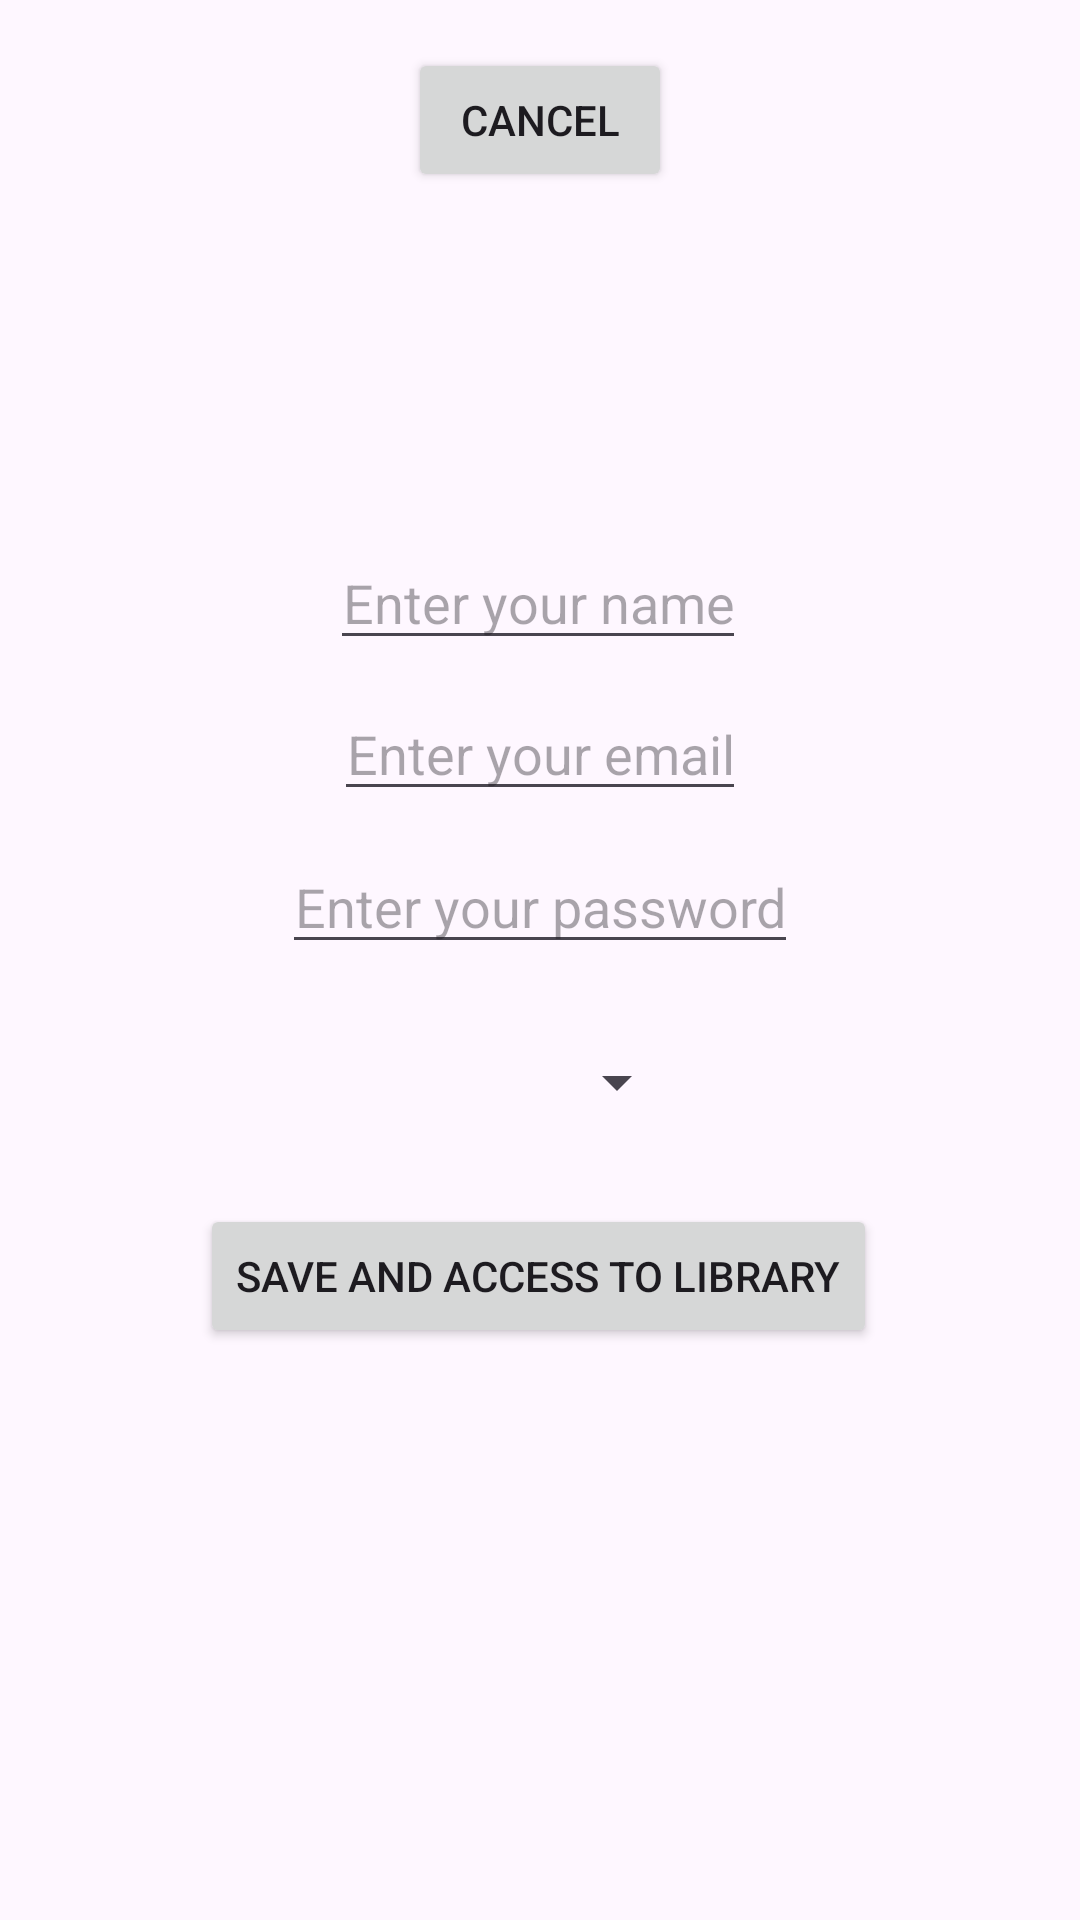

Here is an Android app screen rendered from its layout file. Give the layout XML and the strings, colors and styles it references.
<!-- AndroidManifest.xml: application theme Base.Theme.MyLibrary -->
<!-- res/layout/fragment_second.xml -->
<?xml version="1.0" encoding="utf-8"?>
<androidx.constraintlayout.widget.ConstraintLayout xmlns:android="http://schemas.android.com/apk/res/android"
    xmlns:app="http://schemas.android.com/apk/res-auto"
    xmlns:tools="http://schemas.android.com/tools"
    android:layout_width="match_parent"
    android:layout_height="match_parent"
    android:padding="16dp"
    tools:context=".SecondFragment">

    <Button
        android:id="@+id/button_second"
        android:layout_width="wrap_content"
        android:layout_height="wrap_content"
        android:text="@string/cancel"
        app:layout_constraintTop_toBottomOf="@id/new_user_name"
        app:layout_constraintEnd_toEndOf="parent"
        app:layout_constraintStart_toStartOf="parent"
        app:layout_constraintTop_toTopOf="parent" />


    <EditText
        android:id="@+id/new_user_name"
        android:layout_width="wrap_content"
        android:layout_height="wrap_content"
        android:hint="@string/enter_your_name"
        app:layout_constraintBottom_toBottomOf="parent"
        app:layout_constraintEnd_toEndOf="parent"
        app:layout_constraintHorizontal_bias="0.497"
        app:layout_constraintStart_toStartOf="parent"
        app:layout_constraintTop_toTopOf="parent"
        android:textAlignment="center"
        app:layout_constraintVertical_bias="0.287" />

    <EditText
        android:id="@+id/new_user_email"
        android:layout_width="wrap_content"
        android:layout_height="wrap_content"
        android:hint="@string/enter_your_email"
        app:layout_constraintBottom_toBottomOf="parent"
        app:layout_constraintEnd_toEndOf="parent"
        app:layout_constraintHorizontal_bias="0.5"
        app:layout_constraintStart_toStartOf="parent"
        app:layout_constraintTop_toTopOf="parent"
        app:layout_constraintVertical_bias="0.376"
        android:textAlignment="center"
        />

    <EditText
        android:id="@+id/new_user_password"
        android:layout_width="wrap_content"
        android:layout_height="wrap_content"
        android:hint="@string/enter_your_password"
        app:layout_constraintBottom_toBottomOf="parent"
        app:layout_constraintEnd_toEndOf="parent"
        app:layout_constraintHorizontal_bias="0.5"
        app:layout_constraintStart_toStartOf="parent"
        app:layout_constraintTop_toTopOf="parent"
        app:layout_constraintVertical_bias="0.466"
        android:textAlignment="center"
        />

    <Spinner
        android:id="@+id/emoticon_spinner"
        android:layout_width="92dp"
        android:layout_height="56dp"
        android:layout_marginStart="40dp"
        app:layout_constraintBottom_toTopOf="@+id/save_button"
        app:layout_constraintEnd_toEndOf="parent"
        app:layout_constraintHorizontal_bias="0.417"
        app:layout_constraintStart_toStartOf="parent"
        app:layout_constraintTop_toBottomOf="@+id/new_user_password"
        app:layout_constraintVertical_bias="0.475" />

    <Button
        android:id="@+id/save_button"
        android:layout_width="wrap_content"
        android:layout_height="wrap_content"
        android:text="@string/save_and_access_to_library"
        app:layout_constraintBottom_toBottomOf="parent"
        app:layout_constraintEnd_toEndOf="parent"
        app:layout_constraintHorizontal_bias="0.496"
        app:layout_constraintStart_toStartOf="parent"
        app:layout_constraintTop_toBottomOf="@id/new_user_name"
        app:layout_constraintVertical_bias="0.509" />

</androidx.constraintlayout.widget.ConstraintLayout>
<!-- resources referenced by this layout -->
<resources>
  <string name="cancel">Cancel</string>
  <string name="enter_your_email">Enter your email</string>
  <string name="enter_your_name">Enter your name</string>
  <string name="enter_your_password">Enter your password</string>
  <string name="save_and_access_to_library">Save and access to library</string>
  <style name="Base.Theme.MyLibrary" parent="Theme.Material3.DayNight.NoActionBar">
          
          
      </style>
</resources>
